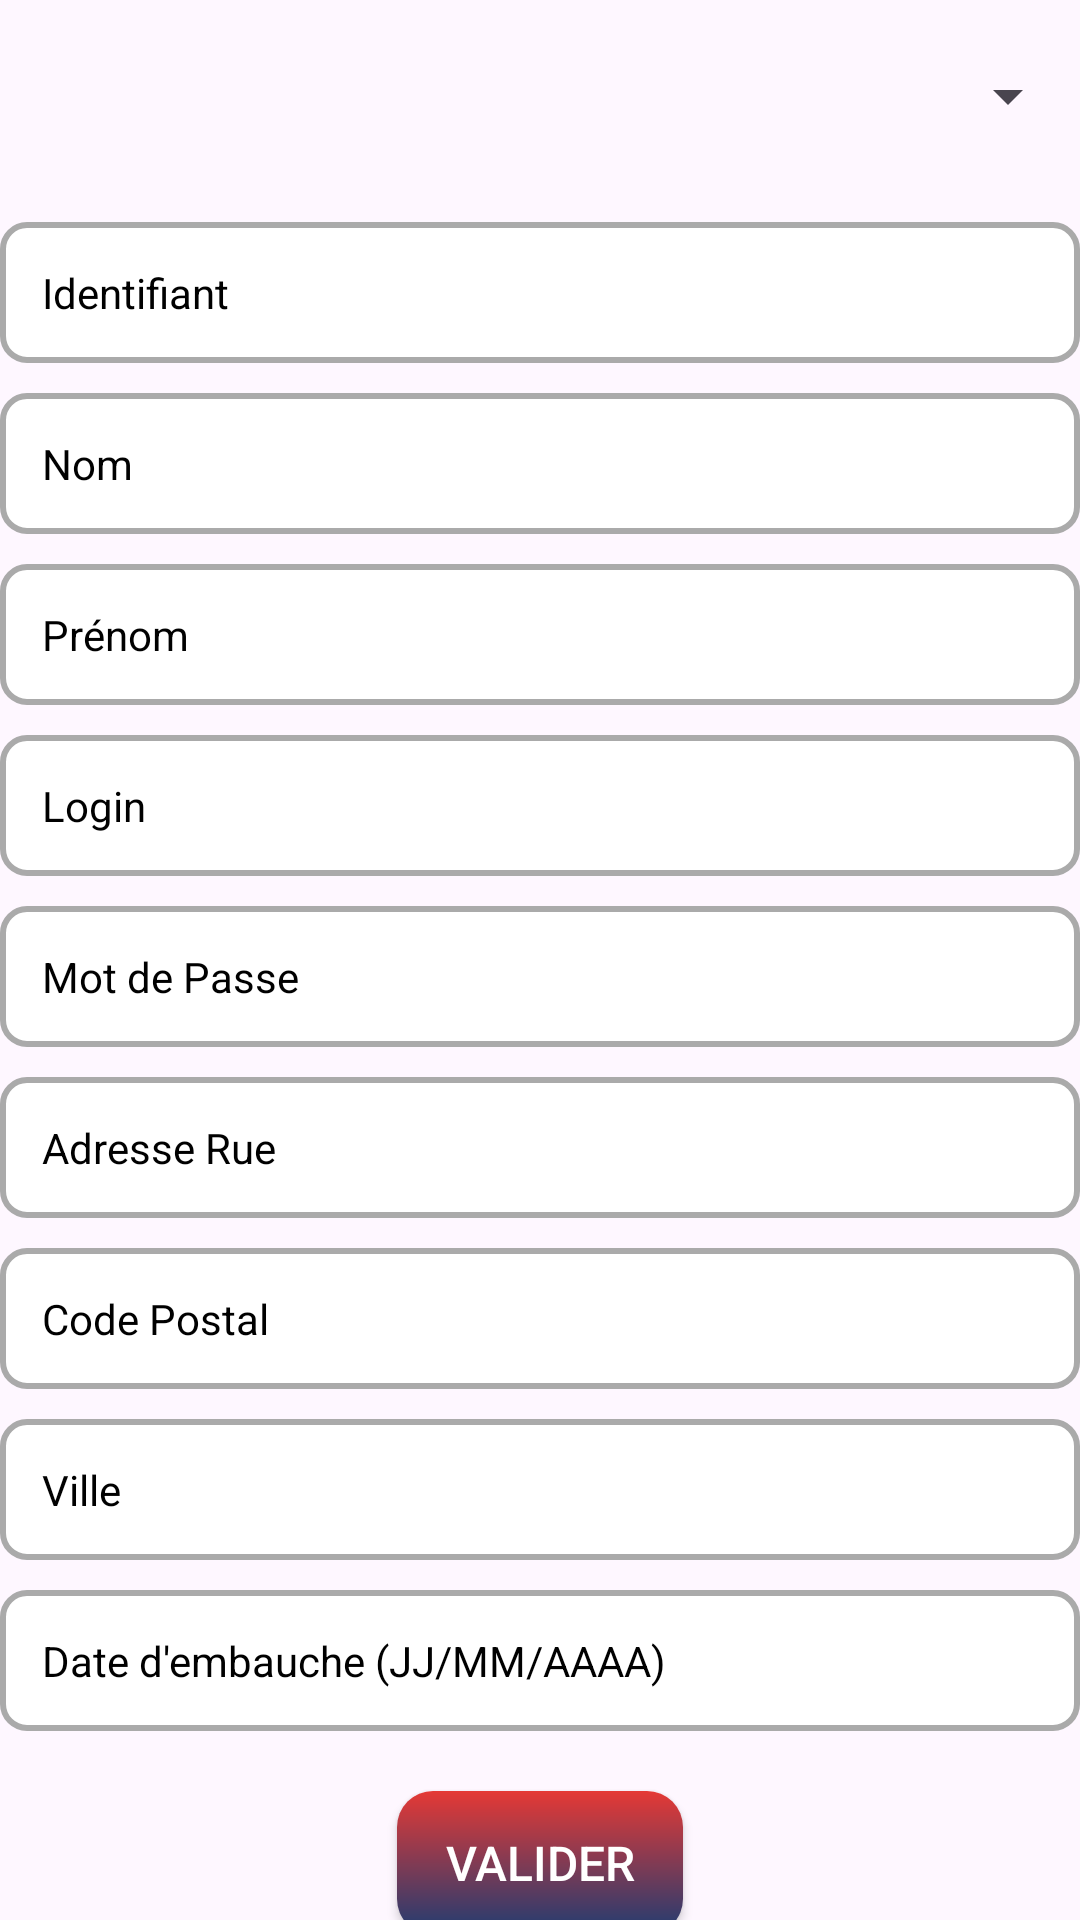

This screen was rendered from an Android layout file. Write that file and the resources it references.
<!-- AndroidManifest.xml: application theme Theme.GestionVisiteurs -->
<!-- res/layout/activity_modifier.xml -->
<?xml version="1.0" encoding="utf-8"?>
<androidx.constraintlayout.widget.ConstraintLayout xmlns:android="http://schemas.android.com/apk/res/android"
    xmlns:app="http://schemas.android.com/apk/res-auto"
    xmlns:tools="http://schemas.android.com/tools"
    android:id="@+id/main"
    android:layout_width="match_parent"
    android:layout_height="match_parent"
    tools:context=".controleur.ModifierActivity">

    <Spinner
        android:id="@+id/spinnerVisiteurs"
        android:layout_width="match_parent"
        android:layout_height="wrap_content"
        app:layout_constraintTop_toTopOf="parent"
        app:layout_constraintStart_toStartOf="parent"
        app:layout_constraintEnd_toEndOf="parent"
        android:layout_marginBottom="40dp"
        android:layout_marginTop="20dp" />

    <EditText
        android:id="@+id/edtIdentifiant"
        style="@style/CustomEditText"
        android:background="@drawable/edittext_border"
        android:textColor="@color/black"
        android:textColorHint="@color/black"
        android:hint="Identifiant"
        android:inputType="number"
        app:layout_constraintTop_toBottomOf="@id/spinnerVisiteurs"
        app:layout_constraintStart_toStartOf="parent"
        app:layout_constraintEnd_toEndOf="parent"
        android:layout_marginTop="30dp"/>

    <EditText
        android:id="@+id/edtNom"
        style="@style/CustomEditText"
        android:background="@drawable/edittext_border"
        android:textColor="@color/black"
        android:textColorHint="@color/black"
        android:hint="Nom"
        android:inputType="textPersonName"
        app:layout_constraintTop_toBottomOf="@id/edtIdentifiant"
        app:layout_constraintStart_toStartOf="parent"
        app:layout_constraintEnd_toEndOf="parent"
        android:layout_marginTop="10dp"/>

    <EditText
        android:id="@+id/edtPrenom"
        style="@style/CustomEditText"
        android:background="@drawable/edittext_border"
        android:textColorHint="@color/black"
        android:hint="Prénom"
        android:inputType="textPersonName"
        app:layout_constraintTop_toBottomOf="@id/edtNom"
        app:layout_constraintStart_toStartOf="parent"
        app:layout_constraintEnd_toEndOf="parent"
        android:layout_marginTop="10dp"/>

    <EditText
        android:id="@+id/edtLogin"
        style="@style/CustomEditText"
        android:background="@drawable/edittext_border"
        android:textColor="@color/black"
        android:textColorHint="@color/black"
        android:hint="Login"
        android:inputType="textEmailAddress"
        app:layout_constraintTop_toBottomOf="@id/edtPrenom"
        app:layout_constraintStart_toStartOf="parent"
        app:layout_constraintEnd_toEndOf="parent"
        android:layout_marginTop="10dp"/>

    <EditText
        android:id="@+id/edtPassword"
        style="@style/CustomEditText"
        android:background="@drawable/edittext_border"
        android:textColor="@color/black"
        android:textColorHint="@color/black"
        android:hint="Mot de Passe"
        android:inputType="textVisiblePassword"
        app:layout_constraintTop_toBottomOf="@id/edtLogin"
        app:layout_constraintStart_toStartOf="parent"
        app:layout_constraintEnd_toEndOf="parent"
        android:layout_marginTop="10dp"/>

    <EditText
        android:id="@+id/edtAdresseRue"
        style="@style/CustomEditText"
        android:background="@drawable/edittext_border"
        android:textColor="@color/black"
        android:textColorHint="@color/black"
        android:hint="Adresse Rue"
        android:inputType="textPostalAddress"
        app:layout_constraintTop_toBottomOf="@id/edtPassword"
        app:layout_constraintStart_toStartOf="parent"
        app:layout_constraintEnd_toEndOf="parent"
        android:layout_marginTop="10dp"/>

    <EditText
        android:id="@+id/edtCodePostal"
        style="@style/CustomEditText"
        android:background="@drawable/edittext_border"
        android:textColor="@color/black"
        android:textColorHint="@color/black"
        android:hint="Code Postal"
        android:inputType="number"
        app:layout_constraintTop_toBottomOf="@id/edtAdresseRue"
        app:layout_constraintStart_toStartOf="parent"
        app:layout_constraintEnd_toEndOf="parent"
        android:layout_marginTop="10dp"/>

    <EditText
        android:id="@+id/edtVille"
        style="@style/CustomEditText"
        android:background="@drawable/edittext_border"
        android:textColor="@color/black"
        android:textColorHint="@color/black"
        android:hint="Ville"
        android:inputType="text"
        app:layout_constraintTop_toBottomOf="@id/edtCodePostal"
        app:layout_constraintStart_toStartOf="parent"
        app:layout_constraintEnd_toEndOf="parent"
        android:layout_marginTop="10dp"/>

    <EditText
        android:id="@+id/edtDateEmbauche"
        style="@style/CustomEditText"
        android:background="@drawable/edittext_border"
        android:textColor="@color/black"
        android:textColorHint="@color/black"
        android:hint="Date d'embauche (JJ/MM/AAAA)"
        android:inputType="date"
        app:layout_constraintTop_toBottomOf="@id/edtVille"
        app:layout_constraintStart_toStartOf="parent"
        app:layout_constraintEnd_toEndOf="parent"
        android:layout_marginTop="10dp"/>

    
    <Button
        android:id="@+id/btnValider"
        android:layout_width="wrap_content"
        android:layout_height="wrap_content"
        android:text="Valider"
        android:textSize="16sp"
        android:textColor="@color/white"
        android:background="@drawable/button_background"
        app:layout_constraintTop_toBottomOf="@id/edtDateEmbauche"
        app:layout_constraintStart_toStartOf="parent"
        app:layout_constraintEnd_toEndOf="parent"
        android:layout_marginTop="20dp"/>

</androidx.constraintlayout.widget.ConstraintLayout>
<!-- resources referenced by this layout -->
<resources>
  <!-- drawable button_background (drawable) -->
  <?xml version="1.0" encoding="utf-8"?>
  <shape xmlns:android="http://schemas.android.com/apk/res/android">
      <gradient android:type="linear" android:angle="100"
          android:startColor="#E53935" android:endColor="#1E3C72"/>
      <corners android:radius="12dp"/>
      <padding android:left="16dp" android:right="16dp" android:top="10dp" android:bottom="10dp"/>
  </shape>
  <!-- drawable edittext_border (drawable) -->
  <?xml version="1.0" encoding="utf-8"?>
  <shape xmlns:android="http://schemas.android.com/apk/res/android">
      <solid android:color="@android:color/white"/>
      <stroke android:width="2dp" android:color="@android:color/darker_gray"/>
      <corners android:radius="8dp"/>
      <padding android:left="10dp" android:right="10dp"/>
  </shape>
  <style name="CustomEditText">
          <item name="android:layout_width">match_parent</item>
          <item name="android:layout_height">wrap_content</item>
          <item name="android:background">@drawable/rounded_corner</item>
          <item name="android:textColor">@color/black</item>
          <item name="android:textSize">14sp</item>
          <item name="android:padding">14dp</item>
          <item name="android:layout_marginBottom">12dp</item>
      </style>
  <style name="Theme.GestionVisiteurs" parent="Base.Theme.GestionVisiteurs" />
  <!-- drawable rounded_corner (drawable) -->
  <?xml version="1.0" encoding="utf-8"?>
  <shape xmlns:android="http://schemas.android.com/apk/res/android"
  android:shape="rectangle">
      <corners android:radius="24dp"/>
      <stroke android:width="1dip" android:color="@color/white"></stroke>
  
  </shape>
  <style name="Base.Theme.GestionVisiteurs" parent="Theme.Material3.DayNight.NoActionBar">
          
          
      </style>
  <!-- not gathered from this repository: default colours our renderer supplied (Android Studio template values) -->
  <color name="black">#FF000000</color>
  <color name="white">#FFFFFFFF</color>
</resources>
